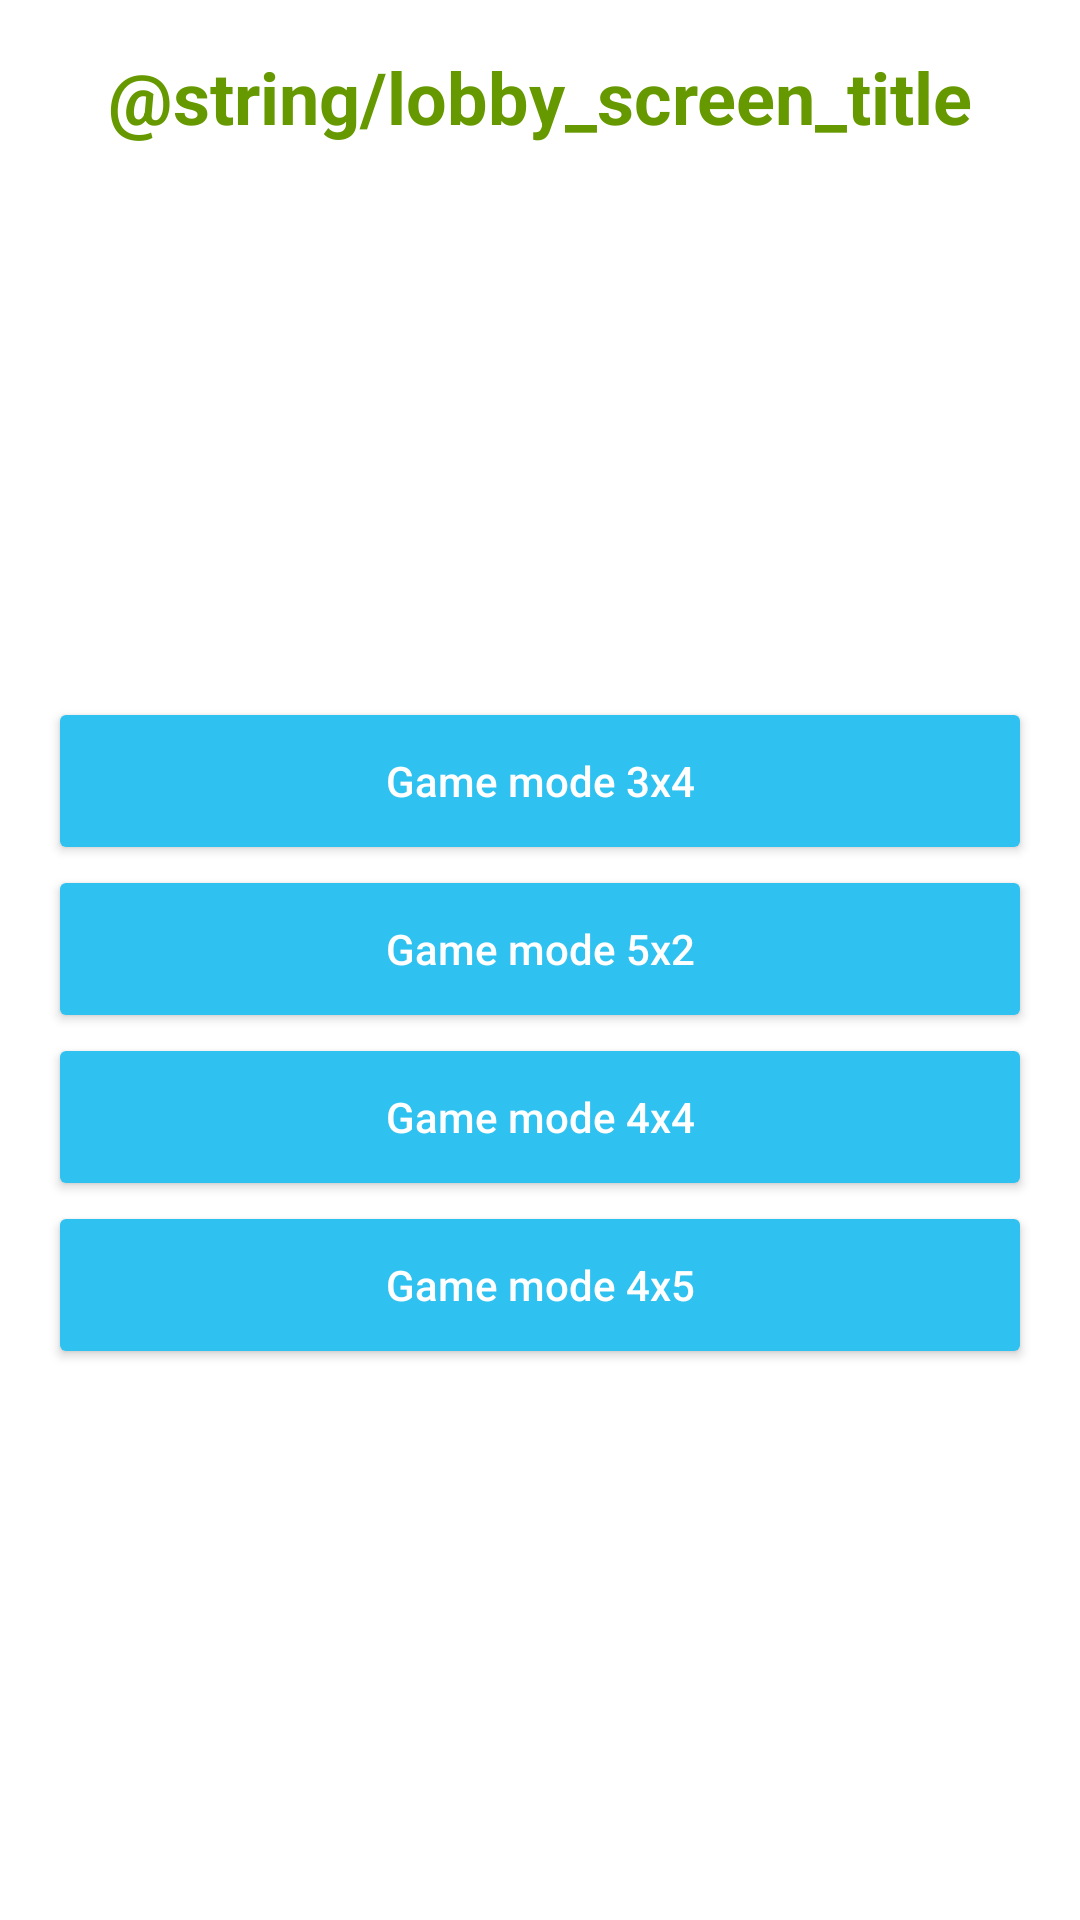

This screen was rendered from an Android layout file. Write that file and the resources it references.
<!-- AndroidManifest.xml: application theme AppTheme -->
<!-- res/layout/activity_lobby.xml -->
<?xml version="1.0" encoding="utf-8"?>
<layout xmlns:android="http://schemas.android.com/apk/res/android"
    xmlns:app="http://schemas.android.com/apk/res-auto">

    <androidx.constraintlayout.widget.ConstraintLayout
        android:layout_width="match_parent"
        android:layout_height="match_parent"
        android:background="@android:color/white">

        <TextView
            android:id="@+id/tv_lobby_title"
            android:layout_width="wrap_content"
            android:layout_height="wrap_content"
            android:layout_margin="16dp"
            android:text="@string/lobby_screen_title"
            android:textColor="@android:color/holo_green_dark"
            android:textSize="24sp"
            android:textStyle="bold"
            app:layout_constraintEnd_toEndOf="parent"
            app:layout_constraintStart_toStartOf="parent"
            app:layout_constraintTop_toTopOf="parent" />

        <LinearLayout
            android:id="@+id/ll_game_options"
            android:layout_width="match_parent"
            android:layout_height="wrap_content"
            android:layout_margin="16dp"
            android:orientation="vertical"
            app:layout_constraintBottom_toBottomOf="parent"
            app:layout_constraintTop_toBottomOf="@id/tv_lobby_title">

            <Button
                android:id="@+id/bt_three_by_four"
                style="@style/GameModeButton"
                android:layout_width="match_parent"
                android:layout_height="56dp"
                android:text="@string/lobby_game_mode_button_three_by_four" />

            <Button
                android:id="@+id/bt_five_by_two"
                style="@style/GameModeButton"
                android:layout_width="match_parent"
                android:layout_height="56dp"
                android:text="@string/lobby_game_mode_button_five_by_two" />

            <Button
                android:id="@+id/bt_four_by_four"
                style="@style/GameModeButton"
                android:layout_width="match_parent"
                android:layout_height="56dp"
                android:text="@string/lobby_game_mode_button_four_by_four" />

            <Button
                android:id="@+id/bt_four_by_five"
                style="@style/GameModeButton"
                android:layout_width="match_parent"
                android:layout_height="56dp"
                android:text="@string/lobby_game_mode_button_four_by_five" />

        </LinearLayout>

    </androidx.constraintlayout.widget.ConstraintLayout>
</layout>
<!-- resources referenced by this layout -->
<resources>
  <string name="lobby_game_mode_button_five_by_two">Game mode 5x2</string>
  <string name="lobby_game_mode_button_four_by_five">Game mode 4x5</string>
  <string name="lobby_game_mode_button_four_by_four">Game mode 4x4</string>
  <string name="lobby_game_mode_button_three_by_four">Game mode 3x4</string>
  <style name="GameModeButton" parent="Widget.AppCompat.Button">
          <item name="backgroundTint">@color/blue</item>
          <item name="android:textColor">@android:color/white</item>
          <item name="textAllCaps">false</item>
      </style>
  <style name="AppTheme" parent="@style/Theme.AppCompat.Light.NoActionBar">
          <item name="colorPrimary">@color/blue</item>
          <item name="colorPrimaryDark">@color/black</item>
          <item name="colorAccent">@color/blue</item>
          <item name="background">@color/white</item>
          <item name="android:windowDrawsSystemBarBackgrounds">true</item>
      </style>
  <color name="blue">#2fc1f0</color>
  <color name="black">#FF000000</color>
  <color name="white">#FFFFFFFF</color>
</resources>
